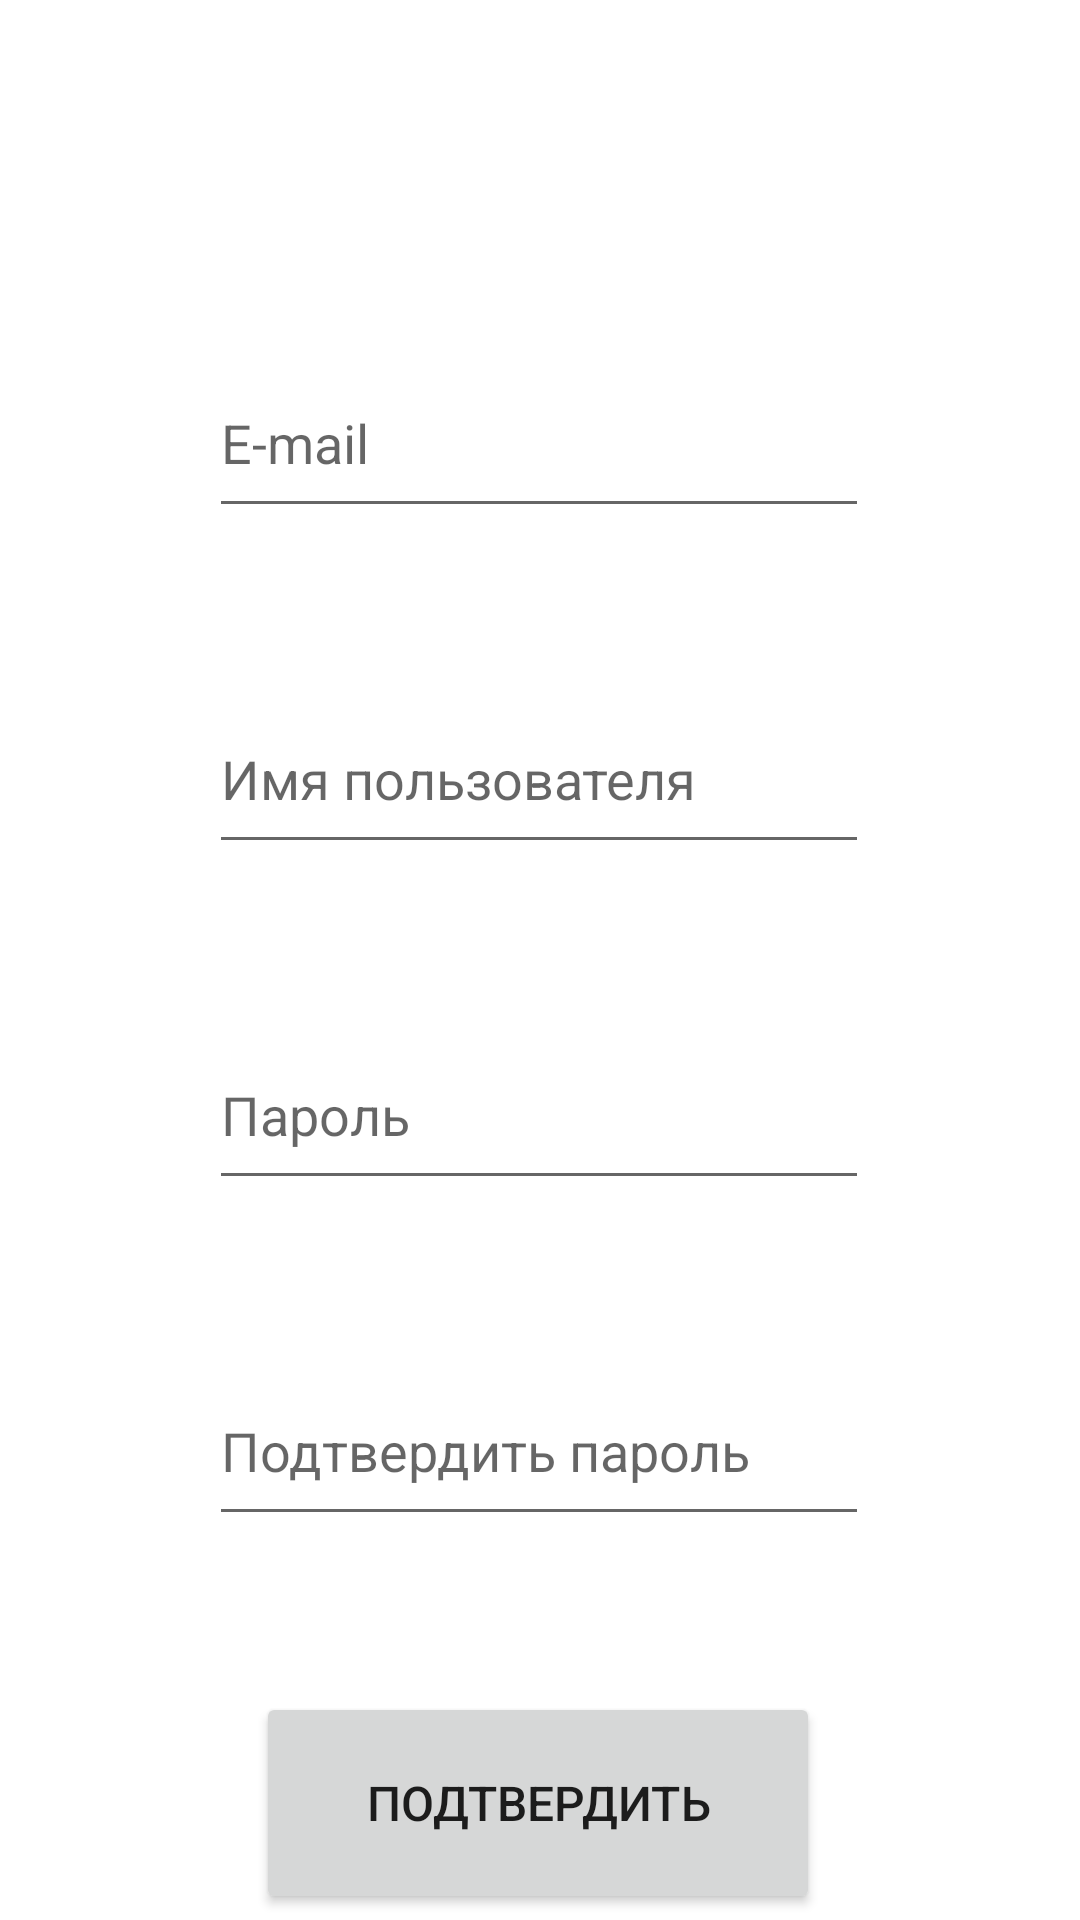

Write the Android layout XML for this screen, with the resource values it uses.
<!-- AndroidManifest.xml: application theme Theme.MaterialComponents.DayNight.NoActionBar -->
<!-- res/layout/activity_signup.xml -->
<?xml version="1.0" encoding="utf-8"?>
<androidx.constraintlayout.widget.ConstraintLayout xmlns:android="http://schemas.android.com/apk/res/android"
    xmlns:app="http://schemas.android.com/apk/res-auto"
    xmlns:tools="http://schemas.android.com/tools"
    android:layout_width="match_parent"
    android:layout_height="match_parent"
    tools:context=".SignupActivity">

    <EditText
        android:id="@+id/editTextTextEmailAddressSignup"
        android:layout_width="220dp"
        android:layout_height="60dp"
        android:ems="10"
        android:hint="@string/email_hint_text"
        android:inputType="textEmailAddress"
        app:layout_constraintBottom_toBottomOf="parent"
        app:layout_constraintEnd_toEndOf="parent"
        app:layout_constraintHorizontal_bias="0.497"
        app:layout_constraintStart_toStartOf="parent"
        app:layout_constraintTop_toTopOf="parent"
        app:layout_constraintVertical_bias="0.200" />

    <EditText
        android:id="@+id/editTextTextPasswordSignup"
        android:layout_width="220dp"
        android:layout_height="60dp"
        android:layout_marginTop="52dp"
        android:ems="10"
        android:hint="@string/password_hint_text"
        android:inputType="textPassword"
        app:layout_constraintEnd_toEndOf="parent"
        app:layout_constraintHorizontal_bias="0.497"
        app:layout_constraintStart_toStartOf="parent"
        app:layout_constraintTop_toBottomOf="@+id/editTextTextUsernameLogin" />

    <EditText
        android:id="@+id/editTextTextPasswordSignupConfirm"
        android:layout_width="220dp"
        android:layout_height="60dp"
        android:layout_marginTop="52dp"
        android:ems="10"
        android:hint="@string/confirm_password_hint_text"
        android:inputType="textPassword"
        app:layout_constraintEnd_toEndOf="parent"
        app:layout_constraintHorizontal_bias="0.497"
        app:layout_constraintStart_toStartOf="parent"
        app:layout_constraintTop_toBottomOf="@+id/editTextTextPasswordSignup" />

    <Button
        android:id="@+id/confirmBtnSignupActivity"
        android:layout_width="188dp"
        android:layout_height="74dp"
        android:layout_marginTop="52dp"
        android:text="@string/confirm_btn_text"
        android:textSize="16sp"
        app:layout_constraintEnd_toEndOf="parent"
        app:layout_constraintHorizontal_bias="0.497"
        app:layout_constraintStart_toStartOf="parent"
        app:layout_constraintTop_toBottomOf="@+id/editTextTextPasswordSignupConfirm" />

    <EditText
        android:id="@+id/editTextTextUsernameLogin"
        android:layout_width="220dp"
        android:layout_height="60dp"
        android:layout_marginTop="52dp"
        android:ems="10"
        android:hint="@string/username_hint_text"
        android:inputType="textPersonName"
        app:layout_constraintEnd_toEndOf="parent"
        app:layout_constraintHorizontal_bias="0.497"
        app:layout_constraintStart_toStartOf="parent"
        app:layout_constraintTop_toBottomOf="@+id/editTextTextEmailAddressSignup" />

</androidx.constraintlayout.widget.ConstraintLayout>
<!-- resources referenced by this layout -->
<resources>
  <string name="confirm_btn_text">Подтвердить</string>
  <string name="confirm_password_hint_text">Подтвердить пароль</string>
  <string name="email_hint_text">E-mail</string>
  <string name="password_hint_text">Пароль</string>
  <string name="username_hint_text">Имя пользователя</string>
</resources>
